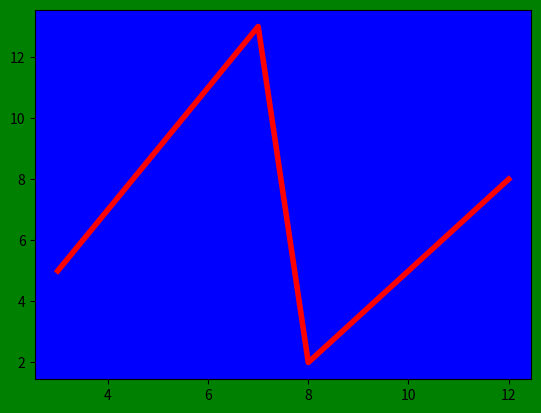

The matplotlib source for this figure:
# Using subplots
import matplotlib.pyplot as plt

fig=plt.figure()

rect=fig.patch
rect.set_facecolor('green')

x=[3,7,8,12]
y=[5,13,2,8]
graph1=fig.add_subplot(1,1,1,facecolor='blue')
graph1.plot(x,y,'red',linewidth=4.0)
plt.show()